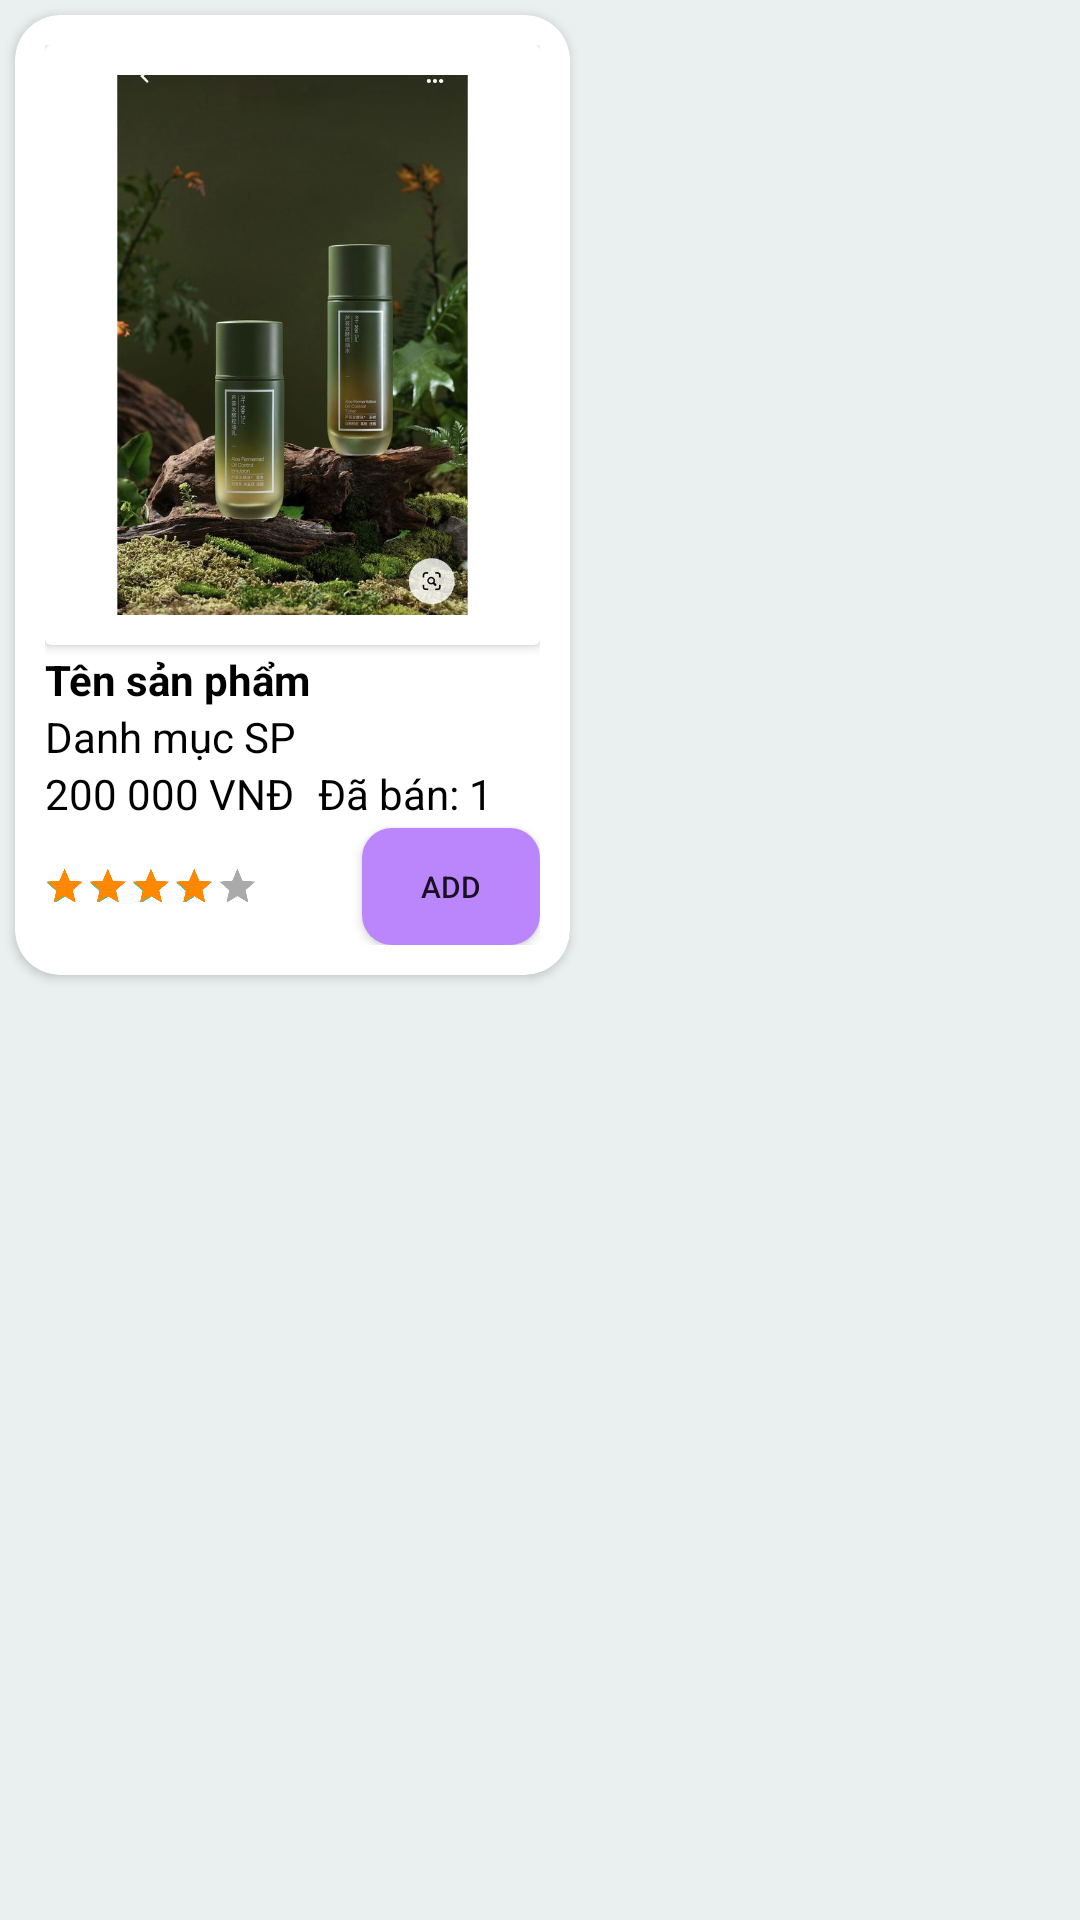

Produce the Android XML layout that renders to this screen, including the resource entries it uses.
<!-- AndroidManifest.xml: application theme Theme.Myphamapp -->
<!-- res/layout/activity_ds_san_pham_design.xml -->
<?xml version="1.0" encoding="utf-8"?>
<LinearLayout xmlns:android="http://schemas.android.com/apk/res/android"
    xmlns:app="http://schemas.android.com/apk/res-auto"
    xmlns:tools="http://schemas.android.com/tools"
    android:layout_width="wrap_content"
    android:layout_height="wrap_content"
    tools:context=".ds_SanPham_design"
    android:background="#eaf0f0"
    >
    <LinearLayout
        android:layout_width="wrap_content"
        android:layout_height="wrap_content"

        android:orientation="vertical"
        android:background="#eaf0f0"
        >
        <androidx.cardview.widget.CardView
            android:layout_width="185dp"
            android:layout_height="320dp"
            android:layout_marginLeft="2dp"
            android:layout_margin="5dp"
            android:background="@color/white"
            android:backgroundTint="@color/white"
            app:cardCornerRadius="15dp">

            <LinearLayout
                android:layout_width="wrap_content"
                android:layout_height="wrap_content"
                android:layout_margin="10dp"
                android:background="@color/white"
                android:backgroundTint="@color/white"
                android:orientation="vertical">

                <androidx.cardview.widget.CardView
                    android:layout_width="wrap_content"
                    android:layout_height="wrap_content"
                    android:background="@color/white"
                    android:backgroundTint="@color/white"

                    >

                    <ImageView
                        android:id="@+id/imageView"
                        android:layout_width="wrap_content"
                        android:layout_height="200dp"
                        android:layout_gravity="center"
                        android:paddingTop="10dp"
                        android:paddingBottom="10dp"
                        app:srcCompat="@drawable/mau"


                        />
                </androidx.cardview.widget.CardView>

                <LinearLayout
                    android:layout_width="match_parent"
                    android:layout_height="wrap_content"
                    android:orientation="vertical"
                    >

                    <TextView
                        android:id="@+id/tenSP"
                        android:layout_width="wrap_content"
                        android:layout_height="wrap_content"
                        android:layout_marginTop="2dp"
                        android:text="Tên sản phẩm"
                        android:textColor="@color/black"
                        android:textStyle="bold"

                        />

                    <LinearLayout
                        android:layout_width="match_parent"
                        android:layout_height="wrap_content"
                        android:orientation="horizontal">

                        <TextView
                            android:id="@+id/danhmucSP"
                            android:layout_width="wrap_content"
                            android:layout_height="wrap_content"
                            android:layout_weight="1"
                            android:textColor="@color/black"
                            android:text="Danh mục SP" />



                    </LinearLayout>

                    <LinearLayout
                        android:layout_width="wrap_content"
                        android:layout_height="wrap_content"
                        android:orientation="horizontal">

                        <TextView
                            android:id="@+id/giaSP"
                            android:layout_width="wrap_content"
                            android:layout_height="wrap_content"
                            android:layout_weight="1"
                            android:textColor="@color/black"

                            android:text="200 000 " />
                        <TextView
                            android:id="@+id/vnd"
                            android:layout_width="wrap_content"
                            android:layout_height="wrap_content"
                            android:layout_weight="1"
                            android:textColor="@color/black"
                            android:text="VNĐ" />
                        <TextView
                            android:id="@+id/daban"
                            android:layout_width="wrap_content"
                            android:layout_height="wrap_content"
                            android:layout_marginLeft="8dp"
                            android:layout_weight="1"
                            android:textColor="@color/black"
                            android:text="Đã bán: " />
                        <TextView
                            android:id="@+id/sldaban"
                            android:layout_width="wrap_content"
                            android:layout_height="wrap_content"

                            android:layout_weight="1"
                            android:textColor="@color/black"
                            android:text="1" />


                    </LinearLayout>

                    <LinearLayout
                        android:layout_width="wrap_content"
                        android:layout_height="wrap_content"
                        android:orientation="horizontal">
                        <RatingBar
                            android:id="@+id/ratingBar"
                            android:layout_width="wrap_content"
                            android:layout_height="wrap_content"
                            android:layout_gravity="left"
                            android:layout_marginStart="-85dp"
                            android:layout_marginEnd="-50dp"
                            android:numStars="5"
                            android:rating="4"
                            android:stepSize="1"
                            android:progressBackgroundTint="@android:color/darker_gray"
                            android:progressTint="@android:color/holo_orange_dark"
                            android:scaleX="0.3"
                            android:scaleY="0.3" />

                        <Button
                            android:id="@+id/addGioHang"
                            android:layout_width="wrap_content"
                            android:layout_height="wrap_content"
                            android:layout_weight="1"
                            android:layout_marginTop="2dp"
                            android:text="ADD"
                            android:background="@drawable/cart"
                            android:textSize="10dp" />
                    </LinearLayout>
                </LinearLayout>
            </LinearLayout>
        </androidx.cardview.widget.CardView>

    </LinearLayout>
</LinearLayout>
<!-- resources referenced by this layout -->
<resources>
  <!-- drawable cart (drawable) -->
  <?xml version="1.0" encoding="utf-8"?>
  <shape xmlns:android="http://schemas.android.com/apk/res/android"
      android:shape="rectangle"
      >
      <solid android:color="@color/purple_200"/>
      <corners android:radius="10dp"
          />
      <size android:width="200dp" android:height="100dp"/>
  
  
  </shape>
  <!-- drawable mau: jpg bitmap (drawable, 70583 bytes) -->
  <style name="Theme.Myphamapp" parent="Theme.MaterialComponents.DayNight.NoActionBar">
          
          <item name="colorPrimary">@color/purple_500</item>
          <item name="colorPrimaryVariant">@color/purple_700</item>
          <item name="colorOnPrimary">@color/white</item>
          
          <item name="colorSecondary">@color/teal_200</item>
          <item name="colorSecondaryVariant">@color/teal_700</item>
          <item name="colorOnSecondary">@color/black</item>
          
          <item name="android:statusBarColor">?attr/colorPrimaryVariant</item>
          
      </style>
  <!-- not gathered from this repository: default colours our renderer supplied (Android Studio template values) -->
  <color name="purple_200">#FFBB86FC</color>
  <color name="purple_500">#FF6200EE</color>
  <color name="purple_700">#FF3700B3</color>
  <color name="teal_200">#FF03DAC5</color>
  <color name="teal_700">#FF018786</color>
  <color name="black">#FF000000</color>
  <color name="white">#FFFFFFFF</color>
</resources>
